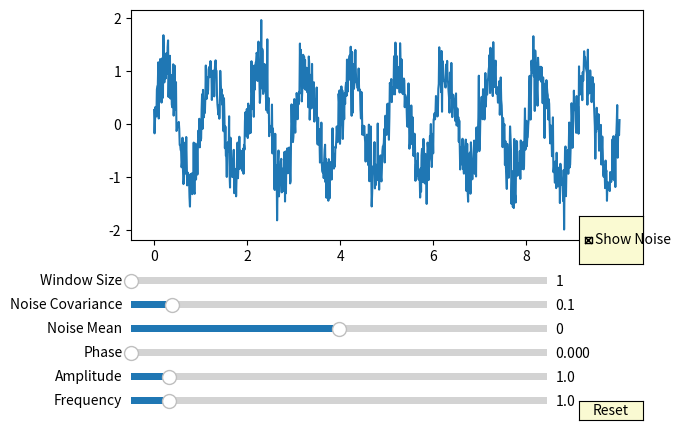

This chart was generated by the following Python code:
import numpy as np
import matplotlib.pyplot as plt
from matplotlib.widgets import Slider, Button, CheckButtons

# Функція фільтру простого ковзного середнього
def simple_moving_average(data, window_size):
    filtered_data = []
    for i in range(len(data)):
        if i < window_size:
            filtered_data.append(np.mean(data[:i+1]))
        else:
            filtered_data.append(np.mean(data[i-window_size+1:i+1]))
    return np.array(filtered_data)

# Оновлена функція гармоніки з шумом та фільтрацією
def harmonic_with_noise_filtered(t, amplitude, frequency, phase, noise_mean, noise_covariance, show_noise, window_size):
    global previous_noise
    if noise_mean != harmonic_with_noise_filtered.previous_noise_mean or noise_covariance != harmonic_with_noise_filtered.previous_noise_covariance:
        harmonic_with_noise_filtered.previous_noise_mean = noise_mean
        harmonic_with_noise_filtered.previous_noise_covariance = noise_covariance
        noise = np.random.normal(noise_mean, np.sqrt(noise_covariance), len(t))
        harmonic_with_noise_filtered.previous_noise = noise
    else:
        noise = harmonic_with_noise_filtered.previous_noise

    signal = amplitude * np.sin(2 * np.pi * frequency * t + phase)
    if show_noise:
        noisy_signal = signal + noise
        return simple_moving_average(noisy_signal, window_size)
    else:
        return simple_moving_average(signal, window_size)

harmonic_with_noise_filtered.previous_noise = None
harmonic_with_noise_filtered.previous_noise_mean = None
harmonic_with_noise_filtered.previous_noise_covariance = None

# Параметри за замовчуванням
amplitude_default = 1.0
frequency_default = 1.0
phase_default = 0.0
noise_mean_default = 0.0
noise_covariance_default = 0.1
window_size_default = 1

# Збереження попередніх значень параметрів
prev_amplitude = amplitude_default
prev_frequency = frequency_default
prev_phase = phase_default
prev_noise_mean = noise_mean_default
prev_noise_covariance = noise_covariance_default
prev_window_size = window_size_default

# Генерація часових значень
t = np.linspace(0, 10, 1000)

# Створення фігури та вісей
fig, ax = plt.subplots()
plt.subplots_adjust(left=0.1, bottom=0.4)

# Побудова графіка
line, = ax.plot(t, harmonic_with_noise_filtered(t, amplitude_default, frequency_default, phase_default, noise_mean_default, noise_covariance_default, True, window_size_default))

# Додавання слайдерів
axcolor = 'lightgoldenrodyellow'
ax_amplitude = plt.axes([0.1, 0.1, 0.65, 0.03], facecolor=axcolor)
ax_frequency = plt.axes([0.1, 0.05, 0.65, 0.03], facecolor=axcolor)
ax_phase = plt.axes([0.1, 0.15, 0.65, 0.03], facecolor=axcolor)
ax_noise_mean = plt.axes([0.1, 0.2, 0.65, 0.03], facecolor=axcolor)
ax_noise_covariance = plt.axes([0.1, 0.25, 0.65, 0.03], facecolor=axcolor)
ax_window_size = plt.axes([0.1, 0.3, 0.65, 0.03], facecolor=axcolor)

s_amplitude = Slider(ax_amplitude, 'Amplitude', 0.1, 10.0, valinit=amplitude_default)
s_frequency = Slider(ax_frequency, 'Frequency', 0.1, 10.0, valinit=frequency_default)
s_phase = Slider(ax_phase, 'Phase', 0, 2*np.pi, valinit=phase_default)
s_noise_mean = Slider(ax_noise_mean, 'Noise Mean', -1.0, 1.0, valinit=noise_mean_default)
s_noise_covariance = Slider(ax_noise_covariance, 'Noise Covariance', 0.0, 1.0, valinit=noise_covariance_default)
s_window_size = Slider(ax_window_size, 'Window Size', 1, 100, valinit=window_size_default, valstep=1)

# Функція для обробки подій чекбокса
def toggle_noise(label):
    show_noise = check.get_status()[0]  # Отримати значення видимості з об'єкта чекбокса
    line.set_ydata(harmonic_with_noise_filtered(t, prev_amplitude, prev_frequency, prev_phase, prev_noise_mean, prev_noise_covariance, show_noise, prev_window_size))
    fig.canvas.draw_idle()

# Додавання чекбокса
ax_check = plt.axes([0.8, 0.35, 0.1, 0.1], facecolor=axcolor)
check = CheckButtons(ax_check, ['Show Noise'], [True])
check.on_clicked(toggle_noise)

# Оновлення графіка при зміні значень слайдерів
def update(val):
    global prev_amplitude, prev_frequency, prev_phase, prev_noise_mean, prev_noise_covariance, prev_window_size
    amplitude = s_amplitude.val
    frequency = s_frequency.val
    phase = s_phase.val
    noise_mean = s_noise_mean.val
    noise_covariance = s_noise_covariance.val
    window_size = int(s_window_size.val)
    
    # Перевірка на зміну параметрів
    if amplitude != prev_amplitude or frequency != prev_frequency or phase != prev_phase:
        prev_amplitude = amplitude
        prev_frequency = frequency
        prev_phase = phase
        line.set_ydata(harmonic_with_noise_filtered(t, amplitude, frequency, phase, prev_noise_mean, prev_noise_covariance, check.get_status()[0], window_size))
    elif noise_mean != prev_noise_mean or noise_covariance != prev_noise_covariance or window_size != prev_window_size:
        prev_noise_mean = noise_mean
        prev_noise_covariance = noise_covariance
        prev_window_size = window_size
        line.set_ydata(harmonic_with_noise_filtered(t, prev_amplitude, prev_frequency, prev_phase, noise_mean, noise_covariance, check.get_status()[0], window_size))

    fig.canvas.draw_idle()

s_amplitude.on_changed(update)
s_frequency.on_changed(update)
s_phase.on_changed(update)
s_noise_mean.on_changed(update)
s_noise_covariance.on_changed(update)
s_window_size.on_changed(update)

# Додавання кнопки скидання
resetax = plt.axes([0.8, 0.025, 0.1, 0.04])
button = Button(resetax, 'Reset', color=axcolor, hovercolor='0.975')

def reset(event):
    s_amplitude.reset()
    s_frequency.reset()
    s_phase.reset()
    s_noise_mean.reset()
    s_noise_covariance.reset()
    s_window_size.reset()
button.on_clicked(reset)

plt.show()

